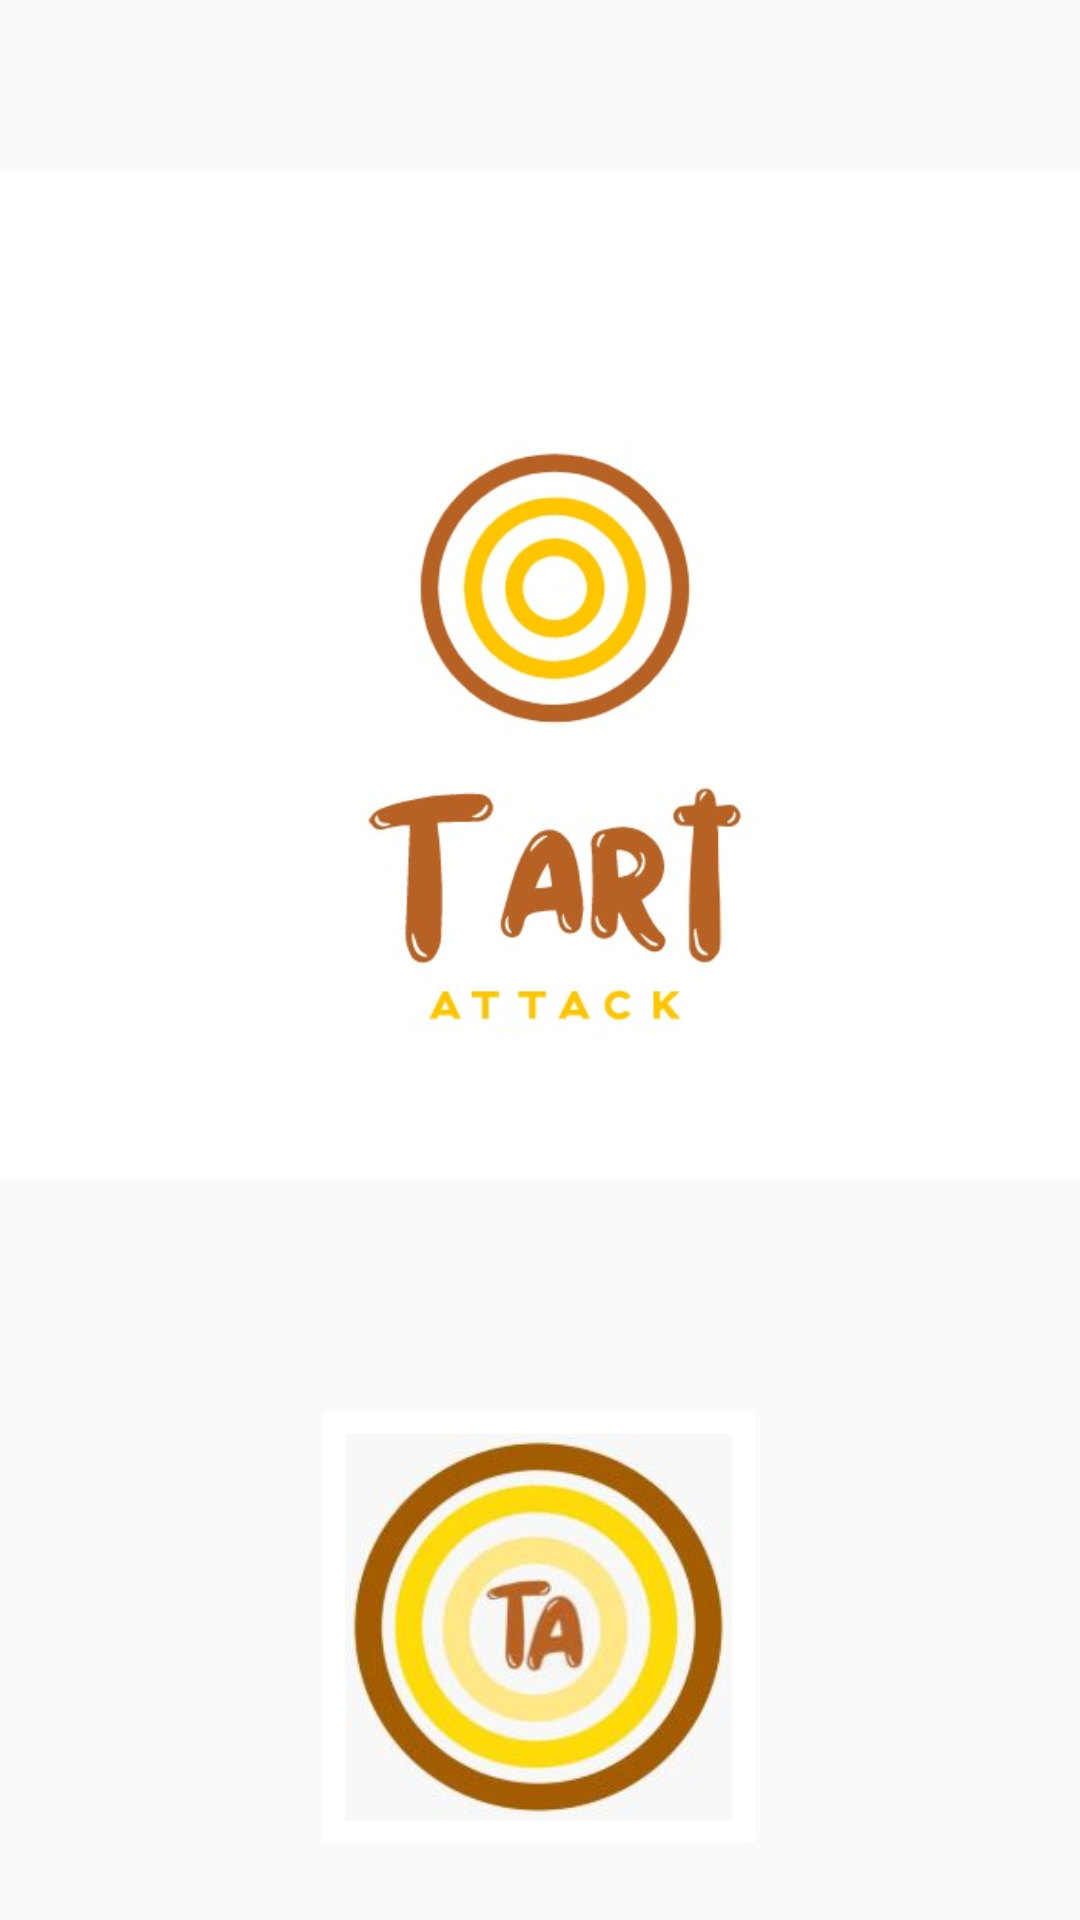

Produce the Android XML layout that renders to this screen, including the resource entries it uses.
<!-- AndroidManifest.xml: application theme Theme.TartAttack -->
<!-- res/layout/activity_main.xml -->
<?xml version="1.0" encoding="utf-8"?>
<android.support.constraint.ConstraintLayout xmlns:android="http://schemas.android.com/apk/res/android"
    xmlns:app="http://schemas.android.com/apk/res-auto"
    xmlns:tools="http://schemas.android.com/tools"
    android:layout_width="match_parent"
    android:layout_height="match_parent"
    tools:context=".MainActivity">
    <ImageView
        android:id="@+id/imgPortada"
        android:layout_width="416dp"
        android:layout_height="435dp"
        android:layout_marginBottom="190dp"
        app:layout_constraintBottom_toBottomOf="parent"
        app:layout_constraintEnd_toEndOf="parent"
        app:layout_constraintStart_toStartOf="parent"
        app:layout_constraintTop_toTopOf="parent"

        app:srcCompat="@drawable/imgprincipal" />

    <ImageButton
        android:id="@+id/buttPortada"
        android:layout_width="153dp"
        android:layout_height="156dp"
        android:layout_marginStart="91dp"
        android:layout_marginTop="18dp"
        android:layout_marginEnd="92dp"
        android:layout_marginBottom="16dp"
        android:backgroundTint="@color/white"
        android:onClick="onClick"
        android:scaleType="fitCenter"
        app:layout_constraintBottom_toBottomOf="parent"
        app:layout_constraintEnd_toEndOf="parent"
        app:layout_constraintStart_toStartOf="parent"
        app:layout_constraintTop_toBottomOf="@+id/imgPortada"
        app:srcCompat="@drawable/imgbuttprincipal"
        tools:ignore="SpeakableTextPresentCheck" />

</android.support.constraint.ConstraintLayout>
<!-- resources referenced by this layout -->
<resources>
  <color name="white">#FFFFFFFF</color>
  <!-- drawable imgbuttprincipal: jpg bitmap (drawable, 9776 bytes) -->
  <!-- drawable imgprincipal: jpg bitmap (drawable, 27132 bytes) -->
  <style name="Theme.TartAttack" parent="Theme.AppCompat.Light.DarkActionBar">
          
          <item name="colorPrimary">@color/purple_500</item>
          <item name="colorPrimaryDark">@color/purple_700</item>
          <item name="colorAccent">@color/teal_200</item>
          
      </style>
  <color name="purple_500">#FF6200EE</color>
  <color name="purple_700">#FF3700B3</color>
  <color name="teal_200">#FF03DAC5</color>
</resources>
